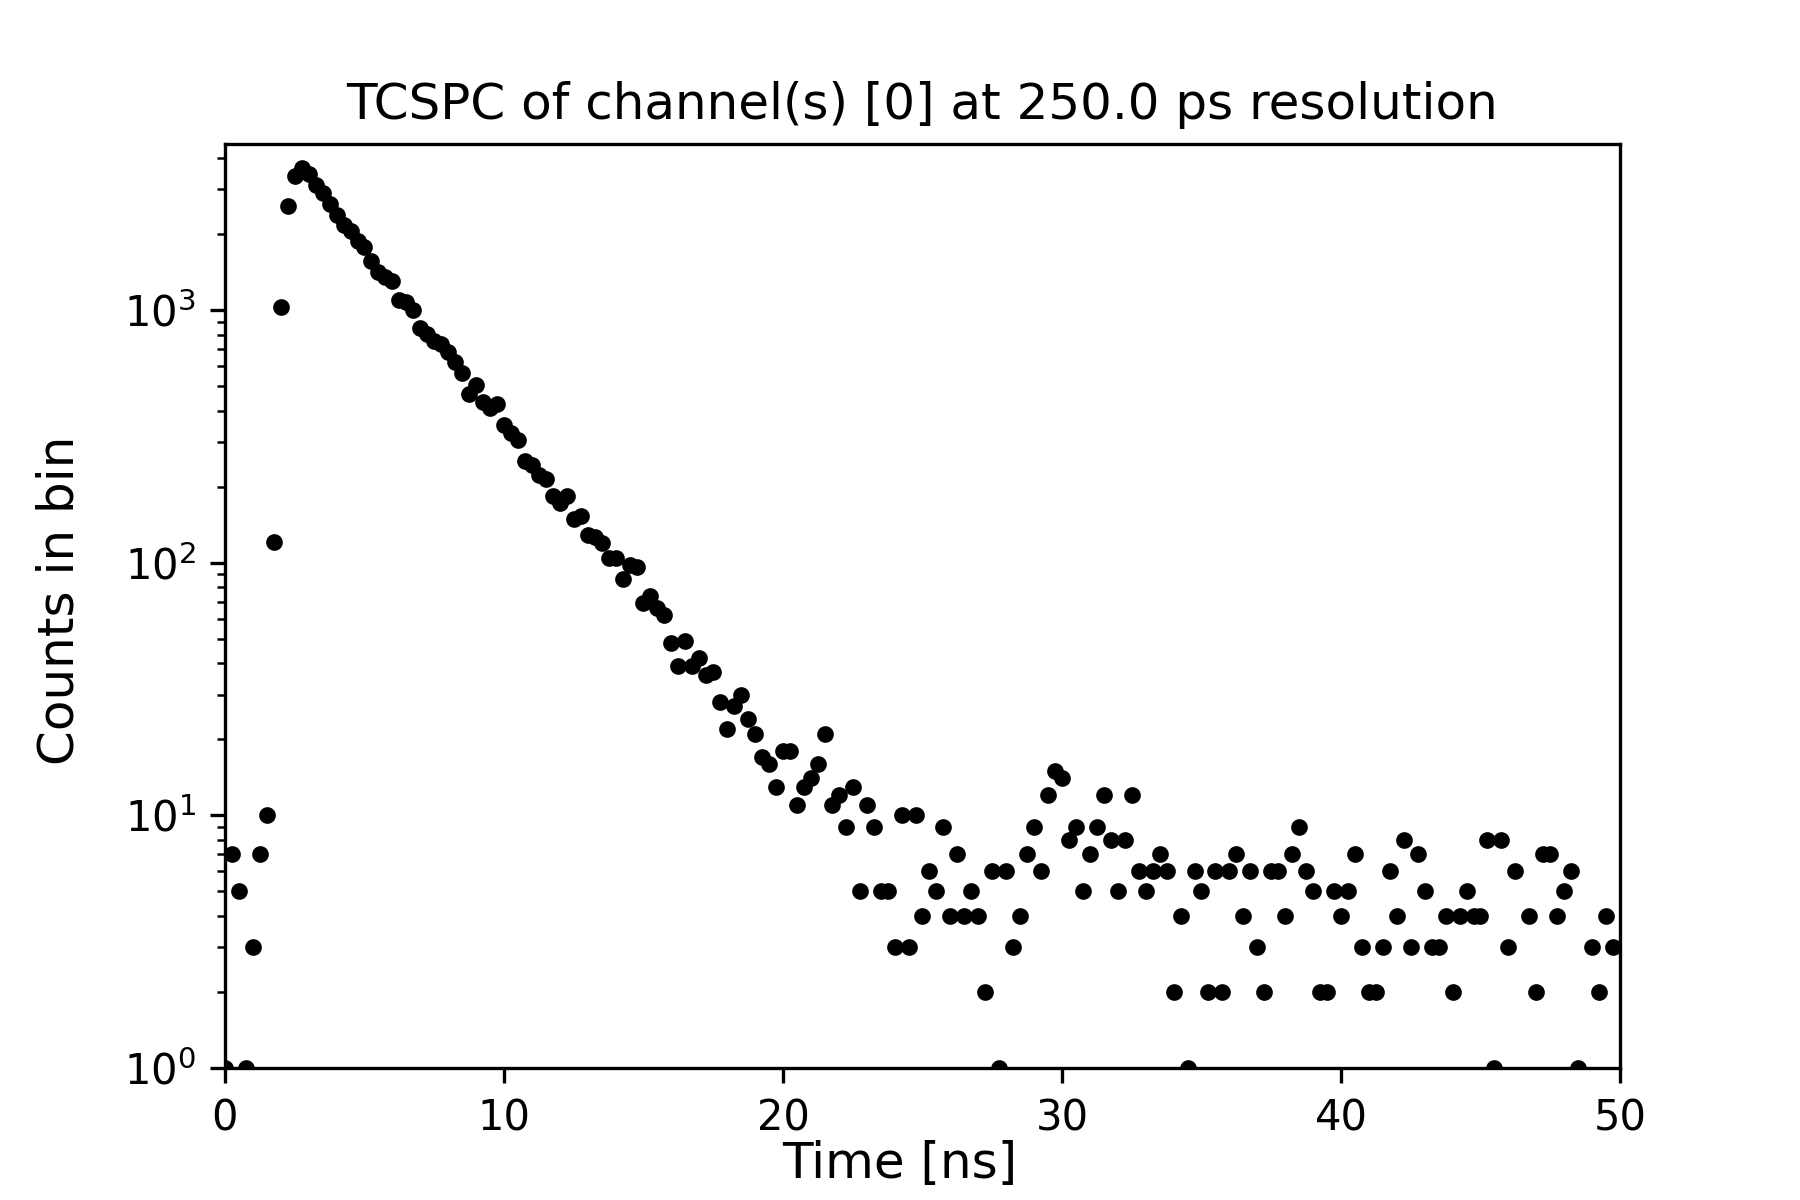

Data behind this chart, as committed beside it:
0.0, 1
0.25, 7
0.5, 5
0.75, 1
1, 3
1.25, 7
1.5, 10
1.75, 121
2, 1026
2.25, 2571
2.5, 3387
2.75, 3633
3, 3453
3.25, 3120
3.5, 2899
3.75, 2622
4, 2373
4.25, 2163
4.5, 2052
4.75, 1872
5, 1782
5.25, 1562
5.5, 1409
5.75, 1346
6, 1306
6.25, 1094
6.5, 1073
6.75, 1001
7, 850
7.25, 802
7.5, 754
7.75, 736
8, 682
8.25, 620
8.5, 564
8.75, 466
9, 505
9.25, 431
9.5, 408
9.75, 423
10, 351
10.25, 327
10.5, 306
10.75, 252
11, 244
11.25, 222
11.5, 215
11.75, 183
12, 173
12.25, 183
12.5, 149
12.75, 153
13, 129
13.25, 126
13.5, 120
13.75, 104
14, 104
14.25, 86
14.5, 98
14.75, 96
15, 69
... 137 more rows
